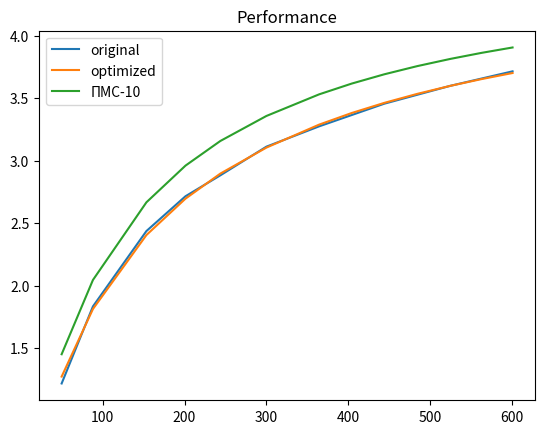
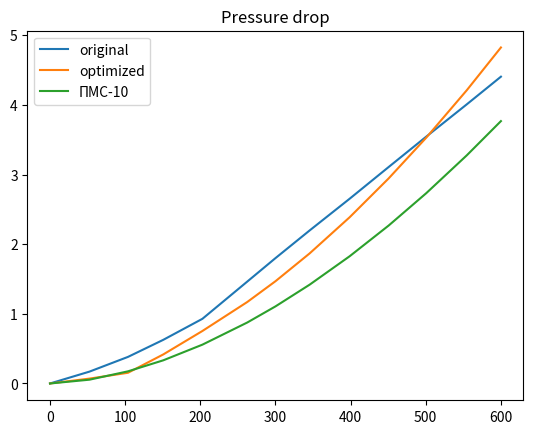

Here is the Python script that generated these plots, in order:
import numpy as np
from scipy.optimize import least_squares, minimize, basinhopping
import matplotlib.pyplot as plt

# ASA 0929 230/400V (50Hz) (1.5 kW)
# Oil type ISO VG 46

# density, conductivity, kinematic viscosity, heat capacity
iso_46_props = (860, 0.132, 46.6e-6, 1942.67)

# theta = [f_rad, d_tube, eta, f_op, fin_length, l_tube]

plot_vol_flow = np.array(
    [49.99011794871795, 88.20600512820513, 153.49001025641027, 201.1771948717949, 243.64994871794875,
     299.95204102564105, 364.2634358974359, 404.0979846153847, 443.93253333333337, 484.2228205128206,
     524.5131076923077, 562.461276923077, 600.4094461538461])
plot_p_spec = np.array(
    [1.2171298474358976, 1.8340764333333335, 2.4372561730769235, 2.7157759974358977, 2.882851252564103,
     3.1126270871794874, 3.275092664102565, 3.3658708833333337, 3.456649102564103, 3.5281774551282057,
     3.5997057602564104, 3.657639411538462, 3.7155730628205137])

pressure_vol_flow = np.array([0.0, 52.51037435897437, 103.76692820512821, 150.69810256410258, 202.85903076923077,
                              262.5098923076923, 300.0774307692308, 345.50162564102567, 398.76475897435904,
                              450.71934358974363,
                              500.73258461538467, 554.7155538461539, 600.1548615384615])
pressure_loss = np.array([0.0, 0.17028338461538464, 0.38161955897435906, 0.626422076923077, 0.9286652974358977,
                          1.4629227743589746, 1.7999686974358977, 2.1968336358974363, 2.6523654102564107,
                          3.108078938461539,
                          3.5441338871794876, 4.008169676923077, 4.4051709589743595])


# theta = [f_rad, d_tube, eta, f_op, fin_length, l_tube]


def solve_equation(theta, oil_vol_flow, oil_props=iso_46_props, air_cp=1005, air_mass_flow=5.74, t_oil_in=40,
                   t_air_in=20):
    oil_density = oil_props[0]
    oil_vol_flow = oil_vol_flow / 6e+4
    oil_mass_flow = oil_density * oil_vol_flow
    oil_cp = oil_props[3]
    f_rad = theta[0]
    air_area = 1031 * 1100 * 0.02 * 1e-6
    air_density = 1.205
    air_speed = air_mass_flow / (air_density * air_area)
    k_rad = get_k(theta[1], theta[2], theta[3], theta[4], oil_mass_flow, air_speed, oil_props)
    eq1 = [1.0, oil_cp * oil_mass_flow, 0.0, 0.0, 0.0]
    an1 = oil_cp * oil_mass_flow * t_oil_in
    eq2 = [1.0, 0.0, -air_cp * air_mass_flow, 0.0, 0.0]
    an2 = -air_cp * air_mass_flow * t_air_in
    eq3 = [1.0, 0.0, 0.0, -f_rad * k_rad, f_rad * k_rad]
    an3 = 0.0
    eq4 = [0.0, -0.5, 0.0, 1.0, 0.0]
    an4 = 0.5 * t_oil_in
    eq5 = [0.0, 0.0, -0.5, 0.0, 1.0]
    an5 = 0.5 * t_air_in
    coefficients = np.array([eq1, eq2, eq3, eq4, eq5])
    answers = np.array([an1, an2, an3, an4, an5])
    res = np.linalg.solve(coefficients, answers)
    # res = [power, t_oil_out, t_air_out, t_oil_av, t_air_av]
    p_spec = res[0] / (t_oil_in - t_air_in)
    return p_spec / 1000


def get_k(d_tube, eta, f_op, fin_length, oil_mass_flow, air_speed, oil_props=iso_46_props):
    delta = 2e-3
    aluminum_conductivity = 230
    oil_density = oil_props[0]
    oil_conductivity = oil_props[1]
    oil_kin_viscosity = oil_props[2]
    oil_cp = oil_props[3]
    oil_vol_flow = oil_mass_flow / oil_density
    tube_area = np.pi * (d_tube ** 2 / 4)
    oil_speed = oil_vol_flow / tube_area
    re_oil = oil_speed * d_tube / oil_kin_viscosity
    pr_oil = oil_kin_viscosity * oil_density * oil_cp / oil_conductivity
    # if re_oil <= 2000:
    #     nu_oil = 3.66
    # else:
    nu_oil = 0.023 * re_oil ** 0.8 * pr_oil ** 0.4
    alpha_oil = nu_oil * oil_conductivity / d_tube

    air_kin_viscosity = 15e-6
    air_conductivity = 0.022
    re_air = air_speed * fin_length / air_kin_viscosity
    nu_air = 0.032 * re_air ** 0.8
    alpha_air = nu_air * air_conductivity / fin_length

    first = 1 / (alpha_air * eta)
    second = delta / aluminum_conductivity
    third = 1 / (alpha_oil * f_op)
    return 1 / (first + second + third)


# theta = [f_rad, d_tube, eta, f_op, fin_length, l_tube]


def get_fanning(re: float) -> float:
    denominator = np.sqrt((8 / re) ** 10 + (re / 36500) ** 20)
    second_in_sum = (2.21 * np.log(re / 7)) ** 10
    two_by_f = (1 / denominator + second_in_sum) ** (1 / 5)
    return 2 / two_by_f


def pressure_drop(theta, q, oil_props=iso_46_props):
    ro = oil_props[0]
    _lambda = oil_props[1]
    nu = oil_props[2]

    dh = theta[1]
    l_tube = theta[5]
    cs_area = np.pi * (dh ** 2) / 4
    a_wet = np.pi * dh * l_tube

    q = q / 6e+4
    um = q / cs_area
    reinolds = (um * dh) / nu
    print(reinolds)
    fanning = get_fanning(reinolds)
    return (fanning * (a_wet / cs_area) * (0.5 * ro * um ** 2)) / 1e+5


def optimized_fun(coefs):
    res = 0
    for flow_perf, perf, flow_pres, pres in zip(plot_vol_flow, plot_p_spec, pressure_vol_flow, pressure_loss):
        res += ((solve_equation(coefs, flow_perf) - perf)) ** 2
        res += ((pressure_drop(coefs, flow_pres) - pres)) ** 2
    return res


# theta_first = (2, 0.025, 0.80, 1.6, 0.001, 2)
# minimizer_kwargs = {'method': 'Nelder-Mead', 'bounds': ((0, 4), (2e-3, 5e-2), (0, 1), (1, 100), (1e-3, 1), (1, 20))}
# result = basinhopping(optimized_fun, theta_first, minimizer_kwargs=minimizer_kwargs)

# result = minimize(optimized_fun, theta_first, method='Nelder-Mead', options={'maxfev': 10000, 'maxiter': 5000},
#                   bounds=((0, 3), (2e-3, 5e-2), (0, 1), (1, 100), (5e-3, 1), (1, 20)))


print('-' * 50)

# theta_res = result.x
# theta_res[5] = 0.0005
# print(result)
# theta = [f_rad, d_tube, eta, f_op, fin_length, l_tube]
# print(theta_res)

# theta_res = (7.65479151e+00, 2.38977070e-02, 1.00000000e+00, 1.53385223e+00, 4.87663083e-03, 1.80184223e+00)
theta_res = (11.72606468, 0.02389775, 0.93003779, 1.00129924, 0.02908544, 1.8018596)

# density, conductivity, kinematic viscosity, heat capacity
pms_data = (980, 0.167, 1e-5, 1632)
# iso_46_props = (860, 0.132, 46.6e-6, 1942.67)

plt.figure(1)
plt.plot(plot_vol_flow, plot_p_spec, label='original')
optim_performance = [solve_equation(theta_res, flow) for flow in plot_vol_flow]
plt.plot(plot_vol_flow, optim_performance, label='optimized')
pms_performance = [solve_equation(theta_res, flow, oil_props=pms_data) for flow in plot_vol_flow]
plt.plot(plot_vol_flow, pms_performance, label='ПМС-10')
plt.title('Performance')
plt.legend()
plt.figure(2)
plt.plot(pressure_vol_flow, pressure_loss, label='original')
optim_pressure = pressure_drop(theta_res, pressure_vol_flow)
plt.plot(pressure_vol_flow, optim_pressure, label='optimized')
pms_pressure = pressure_drop(theta_res, pressure_vol_flow, oil_props=pms_data)
plt.plot(pressure_vol_flow, pms_pressure, label='ПМС-10')
plt.title('Pressure drop')
plt.legend()
plt.show()
